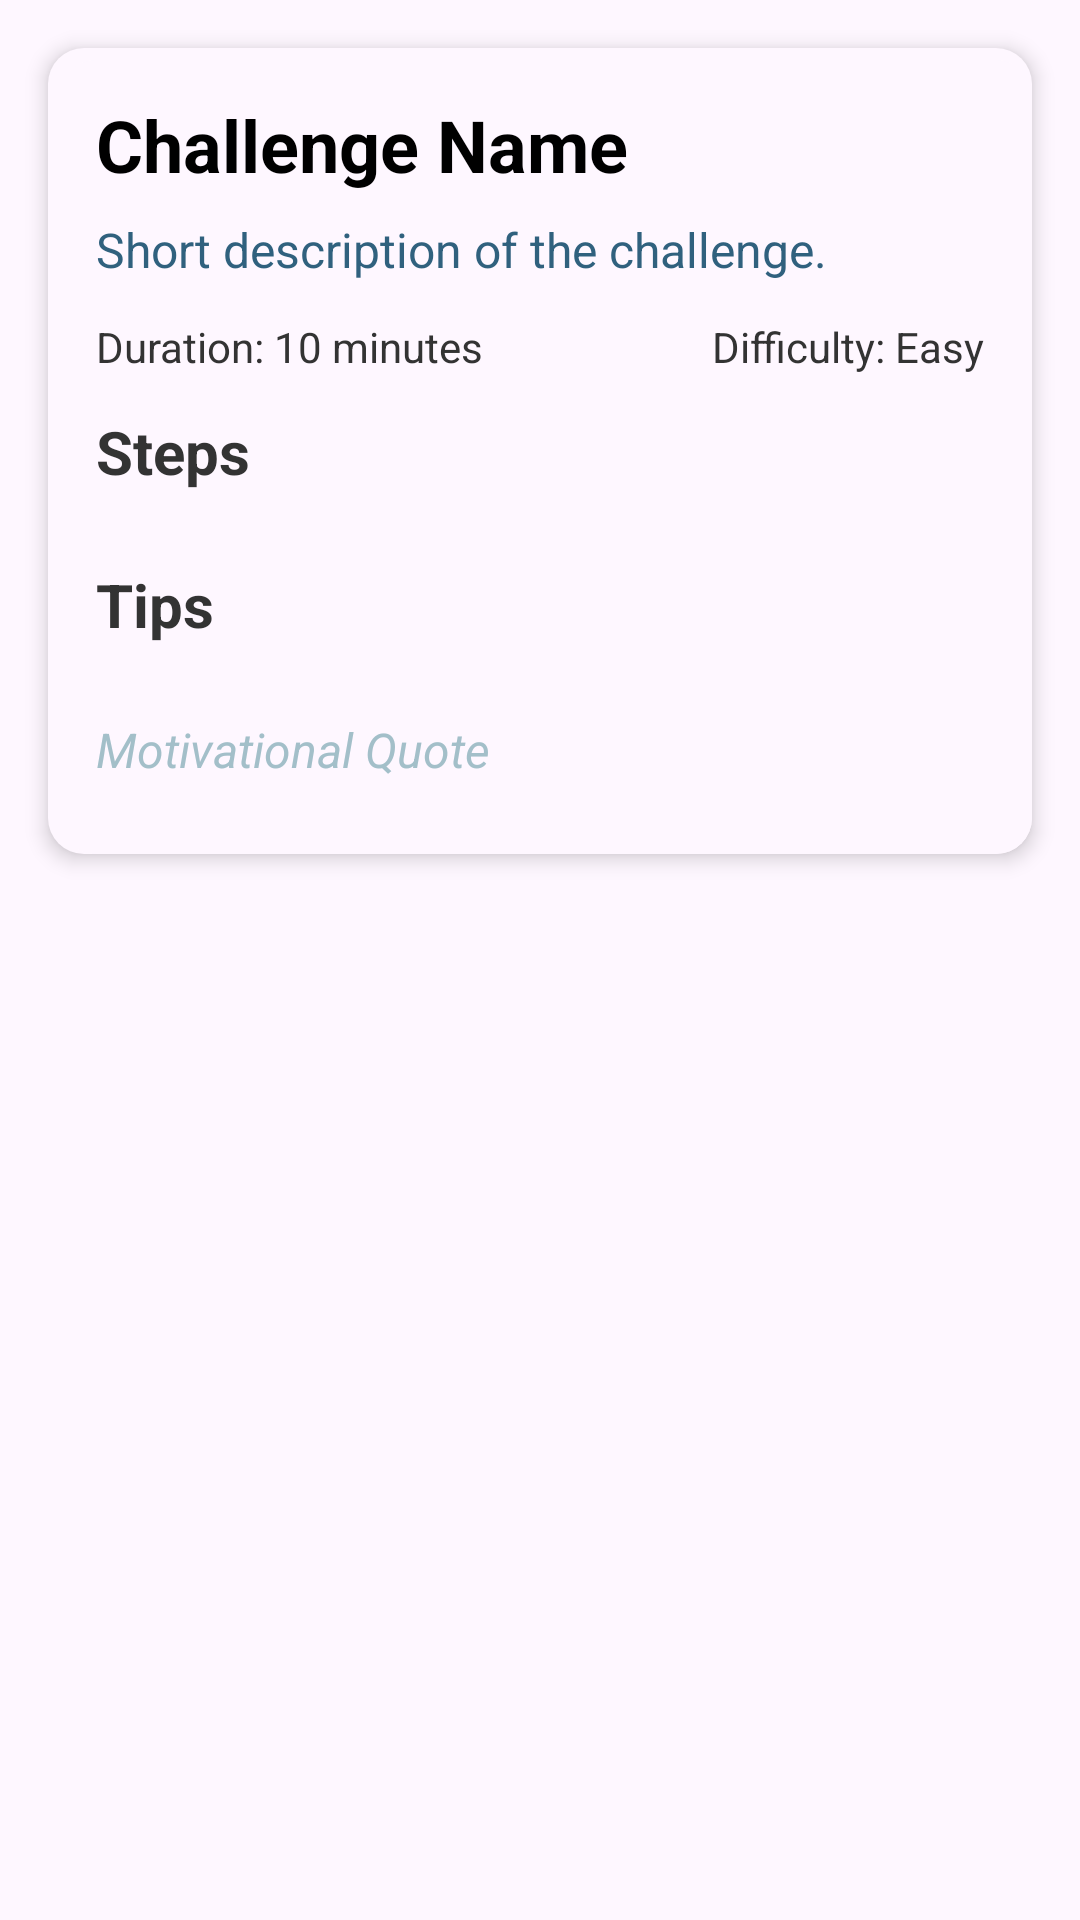

Android layout source for this screen:
<!-- AndroidManifest.xml: application theme Theme.StressManagementApp -->
<!-- res/layout/fragment_daily_challange.xml -->
<ScrollView
    xmlns:android="http://schemas.android.com/apk/res/android"
    android:layout_width="match_parent"
    android:layout_height="match_parent"
    android:padding="8dp">

    <LinearLayout
        android:layout_width="match_parent"
        android:layout_height="wrap_content"
        android:orientation="vertical"
        android:padding="16dp"
        android:background="@drawable/background_card"
        android:elevation="4dp"
        android:layout_margin="8dp"
        android:backgroundTint="?attr/colorSurface">

        
        <TextView
            android:id="@+id/tvChallengeName"
            android:layout_width="wrap_content"
            android:layout_height="wrap_content"
            android:text="Challenge Name"
            android:textSize="24sp"
            android:textStyle="bold"
            android:textColor="@color/black"
            android:paddingBottom="8dp"/>

        
        <TextView
            android:id="@+id/tvShortDescription"
            android:layout_width="wrap_content"
            android:layout_height="wrap_content"
            android:text="Short description of the challenge."
            android:textColor="@color/mid_dark_blue"
            android:textSize="16sp"
            android:paddingBottom="12dp"/>

        
        <LinearLayout
            android:layout_width="match_parent"
            android:layout_height="wrap_content"
            android:orientation="horizontal"
            android:paddingBottom="12dp">

            <TextView
                android:id="@+id/tvDuration"
                android:layout_width="wrap_content"
                android:layout_height="wrap_content"
                android:text="Duration: 10 minutes"
                android:textSize="14sp"
                android:textColor="@color/charcoal_gray"
                android:paddingEnd="16dp"/>

            <TextView
                android:layout_weight="1"
                android:textAlignment="viewEnd"
                android:id="@+id/tvDifficultyLevel"
                android:layout_width="wrap_content"
                android:layout_height="wrap_content"
                android:text="Difficulty: Easy"
                android:textSize="14sp"
                android:textColor="@color/charcoal_gray"/>
        </LinearLayout>

        
        <TextView
            android:layout_width="wrap_content"
            android:layout_height="wrap_content"
            android:text="Steps"
            android:textSize="20sp"
            android:textStyle="bold"
            android:paddingBottom="8dp"
            android:textColor="@color/charcoal_gray"/>

        
        <LinearLayout
            android:id="@+id/stepsContainer"
            android:layout_width="wrap_content"
            android:layout_height="wrap_content"
            android:orientation="vertical"
            android:paddingBottom="16dp">
            
        </LinearLayout>

        
        <TextView
            android:layout_width="wrap_content"
            android:layout_height="wrap_content"
            android:text="Tips"
            android:textSize="20sp"
            android:textStyle="bold"
            android:paddingBottom="8dp"
            android:textColor="@color/charcoal_gray"/>

        
        <LinearLayout
            android:id="@+id/tipsContainer"
            android:layout_width="wrap_content"
            android:layout_height="wrap_content"
            android:orientation="vertical"
            android:paddingBottom="16dp">
            
        </LinearLayout>

        
        <TextView
            android:id="@+id/tvMotivationalQuote"
            android:layout_width="wrap_content"
            android:layout_height="wrap_content"
            android:text="Motivational Quote"
            android:textSize="16sp"
            android:textStyle="italic"
            android:paddingBottom="8dp"
            android:textColor="@color/soft_blue_green"/>
    </LinearLayout>
</ScrollView>
<!-- resources referenced by this layout -->
<resources>
  <color name="black">#FF000000</color>
  <color name="charcoal_gray">#333333</color>
  <color name="mid_dark_blue">#30617E</color>
  <color name="soft_blue_green">#A3BFC9</color>
  <!-- drawable background_card (drawable) -->
  <?xml version="1.0" encoding="utf-8"?>
  <layer-list xmlns:android="http://schemas.android.com/apk/res/android">
  
  
  <item>
      <shape android:shape="rectangle">
          <corners android:radius="12dp" />
          <solid android:color="@android:color/darker_gray" />
      </shape>
  </item>
  
  
  <item android:top="4dp" android:left="4dp">
      <shape android:shape="rectangle">
          <corners android:radius="12dp" />
          <solid android:color="@android:color/white" />
      </shape>
  </item>
  
  </layer-list>
  <style name="Theme.StressManagementApp" parent="Base.Theme.StressManagementApp" />
  <style name="Base.Theme.StressManagementApp" parent="Theme.Material3.DayNight.NoActionBar">
          <item name="actionOverflowButtonStyle">@style/ThreeDotsStyle</item>
      </style>
  <style name="ThreeDotsStyle" parent="Widget.AppCompat.Light.ActionButton.Overflow">
          <item name="tint">@color/black</item>
      </style>
</resources>
